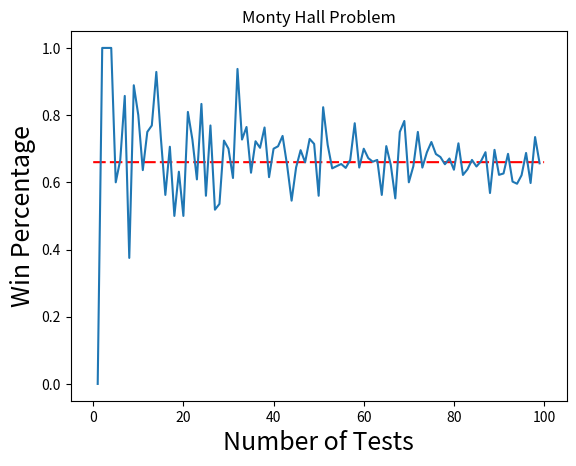

The script that saved this image:
import random
import numpy as np
import matplotlib.pyplot as plt


# The host will reveal a door that doesn't contain the prize
def get_non_prize_door(host, num_doors, player_choice):
  i = 1
  while (i == host or i== player_choice ):
    i = (i+1)%(num_doors)
  
  return i

# Have the player switch to the other unopened door
def switch_function(shown_door, num_doors, player_choice):
  i = 1
  while (i == shown_door or i== player_choice ):
    i = (i+1)%(num_doors)
  
  return i


# Play the game 
def monty_hall_game(switch, num_tests):
  win_switch_cnt = 0
  win_no_switch_cnt = 0
  lose_switch_cnt = 0
  lose_no_switch_cnt = 0

  # Get the doors
  doors = [0,1,2] 

  # Get the number of doors
  num_doors = len(doors) 
  
  
  for i in range(0,num_tests):
    # Randomly choose the door with the wanted prize
    door_with_prize = random.randint(0, num_doors-1) 

    # The host knows which door has the prize
    host = door_with_prize 

    # The player initially chooses a random door that they believe has the prize
    player_choice = random.randint(0, num_doors-1) 
    original_player_choice = player_choice
    shown_door = get_non_prize_door(host, num_doors, player_choice)

    if switch == True:
      player_choice = switch_function(shown_door,num_doors, player_choice)
    
    if player_choice == host and switch == False:
      # The player wins from not switching
      print('Player Wins (No Switch) - The player chose door: ', player_choice,' Original choice: ',original_player_choice ,', Door with prize:', door_with_prize, ', Shown Door: ',shown_door )
      win_no_switch_cnt = win_no_switch_cnt + 1

    elif player_choice == host and switch == True:
      # The player wins from switching
      print('Player Wins (Switch) - The player chose door: ', player_choice,' Original choice: ',original_player_choice , ', Door with prize:', door_with_prize, ', Shown Door: ',shown_door )
      win_switch_cnt = win_switch_cnt +1

    elif player_choice != host and switch == False:
      # The player loses from not switching
      print('Player Lost (No Switch) - The player chose door: ', player_choice,' Original choice: ',original_player_choice , ', Door with prize:', door_with_prize, ', Shown Door: ',shown_door )
      lose_no_switch_cnt = lose_no_switch_cnt + 1

    elif player_choice != host and switch == True:
      # The player loses from switching
      print('Player Lost (Switch) - The player chose door: ', player_choice,' Original choice: ',original_player_choice , ', Door with prize:', door_with_prize, ', Shown Door: ',shown_door )
      lose_switch_cnt = lose_switch_cnt + 1


  return win_no_switch_cnt,win_switch_cnt,lose_no_switch_cnt,lose_switch_cnt, num_tests




# Play the game
num_tests = []
win_percentage = []
switch = True

for i in range(1,100):
  num_tests.append(i) 
  y = monty_hall_game(switch, i) 
  win_percentage.append(y[1]/ y[4]) 


# Visually show the number of tests and the win percentage 

# Expected winning porbability 
x = np.linspace(0, 100, 100000)

@np.vectorize
def constant_function(xyz):
    return 0.66

plt.plot(x,constant_function(x), dashes=[6, 2], color = "red")


plt.plot( num_tests, win_percentage  )
plt.title('Monty Hall Problem')
plt.xlabel('Number of Tests',fontsize=18)
plt.ylabel('Win Percentage',fontsize=18)
plt.show()

print('The win percentage for test playing ', y[4], ' games is:' ,y[1]/ y[4])